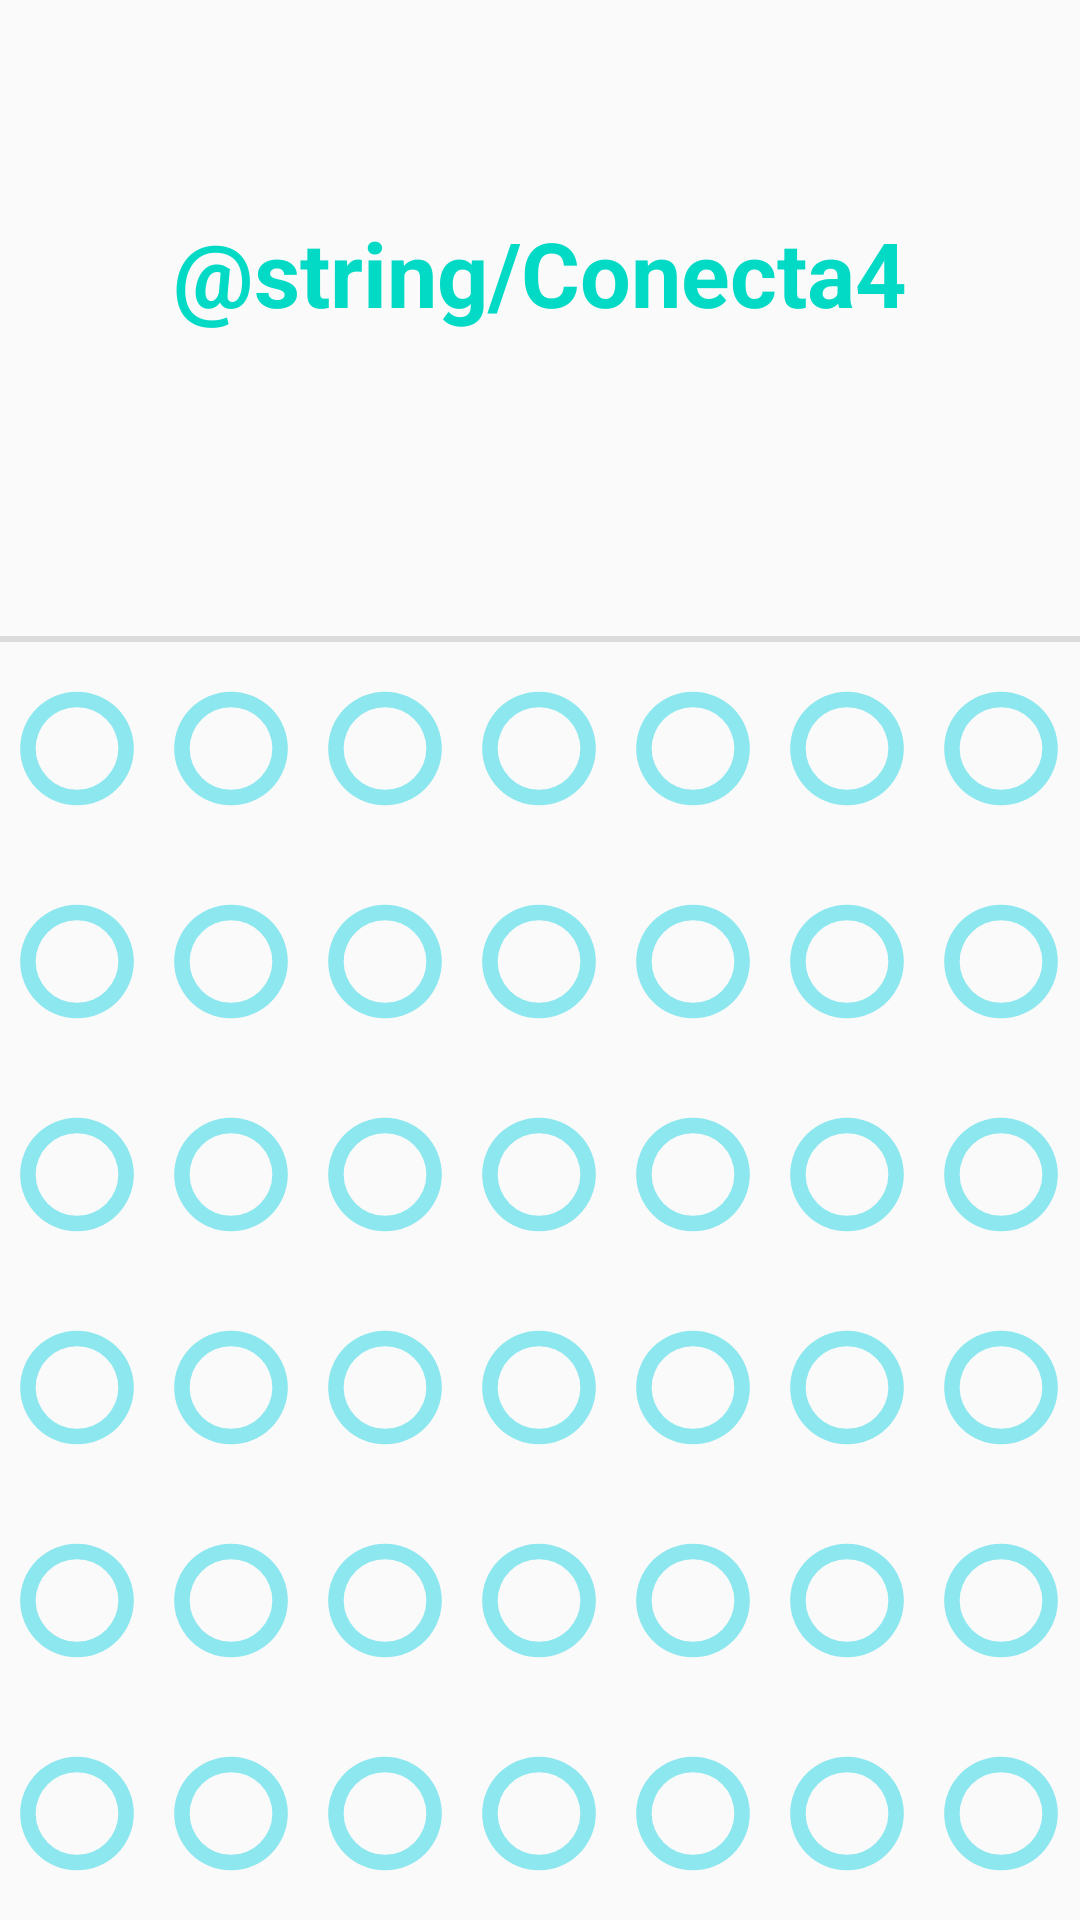

Layout XML and referenced resources for this Android screen:
<!-- AndroidManifest.xml: application theme AppTheme -->
<!-- res/layout/activity_main.xml -->
<?xml version="1.0" encoding="utf-8"?>
<TableLayout xmlns:android="http://schemas.android.com/apk/res/android"
    xmlns:tools="http://schemas.android.com/tools"
    android:layout_width="match_parent"
    android:layout_height="match_parent"
    android:stretchColumns="*"
    tools:context=".Conecta4">

<TextView
        android:id="@+id/tituloTextView"
        android:layout_width="wrap_content"
        android:layout_height="0dp"
        android:layout_weight="3"
        android:gravity="center"
        android:text="@string/Conecta4"
        android:textSize="30sp"
        android:textColor="@color/colorAccent"
        android:textStyle="bold" />

    <TextView
        android:id="@+id/resultadoTextView"
        style="?android:listSeparatorTextViewStyle"
        android:layout_width="match_parent"
        android:layout_height="wrap_content" />

    <TableRow android:layout_weight="1" >

        <ImageButton
            android:id="@+id/c35"
            style="@style/C4Button"
            android:contentDescription="@string/contentDescription" />

        <ImageButton
            android:id="@+id/c36"
            style="@style/C4Button"
            android:contentDescription="@string/contentDescription" />

        <ImageButton
            android:id="@+id/c37"
            style="@style/C4Button"
            android:contentDescription="@string/contentDescription" />

        <ImageButton
            android:id="@+id/c38"
            style="@style/C4Button"
            android:contentDescription="@string/contentDescription" />

        <ImageButton
            android:id="@+id/c39"
            style="@style/C4Button"
            android:contentDescription="@string/contentDescription" />

        <ImageButton
            android:id="@+id/c40"
            style="@style/C4Button"
            android:contentDescription="@string/contentDescription" />

        <ImageButton
            android:id="@+id/c41"
            style="@style/C4Button"
            android:contentDescription="@string/contentDescription" />
    </TableRow>

    <TableRow android:layout_weight="1" >

        <ImageButton
            android:id="@+id/c28"
            style="@style/C4Button"
            android:contentDescription="@string/contentDescription" />

        <ImageButton
            android:id="@+id/c29"
            style="@style/C4Button"
            android:contentDescription="@string/contentDescription" />

        <ImageButton
            android:id="@+id/c30"
            style="@style/C4Button"
            android:contentDescription="@string/contentDescription" />

        <ImageButton
            android:id="@+id/c31"
            style="@style/C4Button"
            android:contentDescription="@string/contentDescription" />

        <ImageButton
            android:id="@+id/c32"
            style="@style/C4Button"
            android:contentDescription="@string/contentDescription" />

        <ImageButton
            android:id="@+id/c33"
            style="@style/C4Button"
            android:contentDescription="@string/contentDescription" />

        <ImageButton
            android:id="@+id/c34"
            style="@style/C4Button"
            android:contentDescription="@string/contentDescription" />
    </TableRow>

    <TableRow android:layout_weight="1" >

        <ImageButton
            android:id="@+id/c21"
            style="@style/C4Button"
            android:contentDescription="@string/contentDescription" />

        <ImageButton
            android:id="@+id/c22"
            style="@style/C4Button"
            android:contentDescription="@string/contentDescription" />

        <ImageButton
            android:id="@+id/c23"
            style="@style/C4Button"
            android:contentDescription="@string/contentDescription" />

        <ImageButton
            android:id="@+id/c24"
            style="@style/C4Button"
            android:contentDescription="@string/contentDescription" />

        <ImageButton
            android:id="@+id/c25"
            style="@style/C4Button"
            android:contentDescription="@string/contentDescription" />

        <ImageButton
            android:id="@+id/c26"
            style="@style/C4Button"
            android:contentDescription="@string/contentDescription" />

        <ImageButton
            android:id="@+id/c27"
            style="@style/C4Button"
            android:contentDescription="@string/contentDescription" />
    </TableRow>

    <TableRow android:layout_weight="1" >

        <ImageButton
            android:id="@+id/c14"
            style="@style/C4Button"
            android:contentDescription="@string/contentDescription" />

        <ImageButton
            android:id="@+id/c15"
            style="@style/C4Button"
            android:contentDescription="@string/contentDescription" />

        <ImageButton
            android:id="@+id/c16"
            style="@style/C4Button"
            android:contentDescription="@string/contentDescription" />

        <ImageButton
            android:id="@+id/c17"
            style="@style/C4Button"
            android:contentDescription="@string/contentDescription" />

        <ImageButton
            android:id="@+id/c18"
            style="@style/C4Button"
            android:contentDescription="@string/contentDescription" />

        <ImageButton
            android:id="@+id/c19"
            style="@style/C4Button"
            android:contentDescription="@string/contentDescription" />

        <ImageButton
            android:id="@+id/c20"
            style="@style/C4Button"
            android:contentDescription="@string/contentDescription" />
    </TableRow>

    <TableRow android:layout_weight="1" >

        <ImageButton
            android:id="@+id/c7"
            style="@style/C4Button"
            android:contentDescription="@string/contentDescription" />

        <ImageButton
            android:id="@+id/c8"
            style="@style/C4Button"
            android:contentDescription="@string/contentDescription" />

        <ImageButton
            android:id="@+id/c9"
            style="@style/C4Button"
            android:contentDescription="@string/contentDescription" />

        <ImageButton
            android:id="@+id/c10"
            style="@style/C4Button"
            android:contentDescription="@string/contentDescription" />

        <ImageButton
            android:id="@+id/c11"
            style="@style/C4Button"
            android:contentDescription="@string/contentDescription" />

        <ImageButton
            android:id="@+id/c12"
            style="@style/C4Button"
            android:contentDescription="@string/contentDescription" />

        <ImageButton
            android:id="@+id/c13"
            style="@style/C4Button"
            android:contentDescription="@string/contentDescription" />
    </TableRow>

    <TableRow android:layout_weight="1" >

        <ImageButton
            android:id="@+id/c0"
            style="@style/C4Button"
            android:contentDescription="@string/contentDescription" />

        <ImageButton
            android:id="@+id/c1"
            style="@style/C4Button"
            android:contentDescription="@string/contentDescription" />

        <ImageButton
            android:id="@+id/c2"
            style="@style/C4Button"
            android:contentDescription="@string/contentDescription" />

        <ImageButton
            android:id="@+id/c3"
            style="@style/C4Button"
            android:contentDescription="@string/contentDescription" />

        <ImageButton
            android:id="@+id/c4"
            style="@style/C4Button"
            android:contentDescription="@string/contentDescription" />

        <ImageButton
            android:id="@+id/c5"
            style="@style/C4Button"
            android:contentDescription="@string/contentDescription" />

        <ImageButton
            android:id="@+id/c6"
            style="@style/C4Button"
            android:contentDescription="@string/contentDescription" />
    </TableRow>

</TableLayout>
<!-- resources referenced by this layout -->
<resources>
  <string name="contentDescription">Botón de Conecta 4</string>
  <style name="C4Button">
          <item name="android:layout_width">match_parent</item>
          <item name="android:layout_height">match_parent</item>
          <item name="android:layout_margin">5dp</item>
          <item name="android:src">@drawable/c4_button</item>
          <item name="android:background">@android:color/transparent</item>
          <item name="android:onClick">pulsado</item>
      </style>
  <style name="AppTheme" parent="Theme.AppCompat.Light.DarkActionBar">
          
          <item name="colorPrimary">@color/colorPrimary</item>
          <item name="colorPrimaryDark">@color/colorPrimaryDark</item>
          <item name="colorAccent">@color/colorAccent</item>
      </style>
  <!-- drawable c4_button (drawable) -->
  <?xml version="1.0" encoding="utf-8"?>
  <shape android:shape="ring" xmlns:android="http://schemas.android.com/apk/res/android"
      android:innerRadiusRatio="3"
      android:thicknessRatio="8" 
      android:useLevel="false">
  
      <solid android:color="#8DE7EF" />
  </shape>
  <!-- not gathered from this repository: default colours our renderer supplied (Android Studio template values) -->
  <color name="colorPrimary">#FF6200EE</color>
  <color name="colorPrimaryDark">#FF3700B3</color>
  <color name="colorAccent">#FF03DAC5</color>
</resources>
